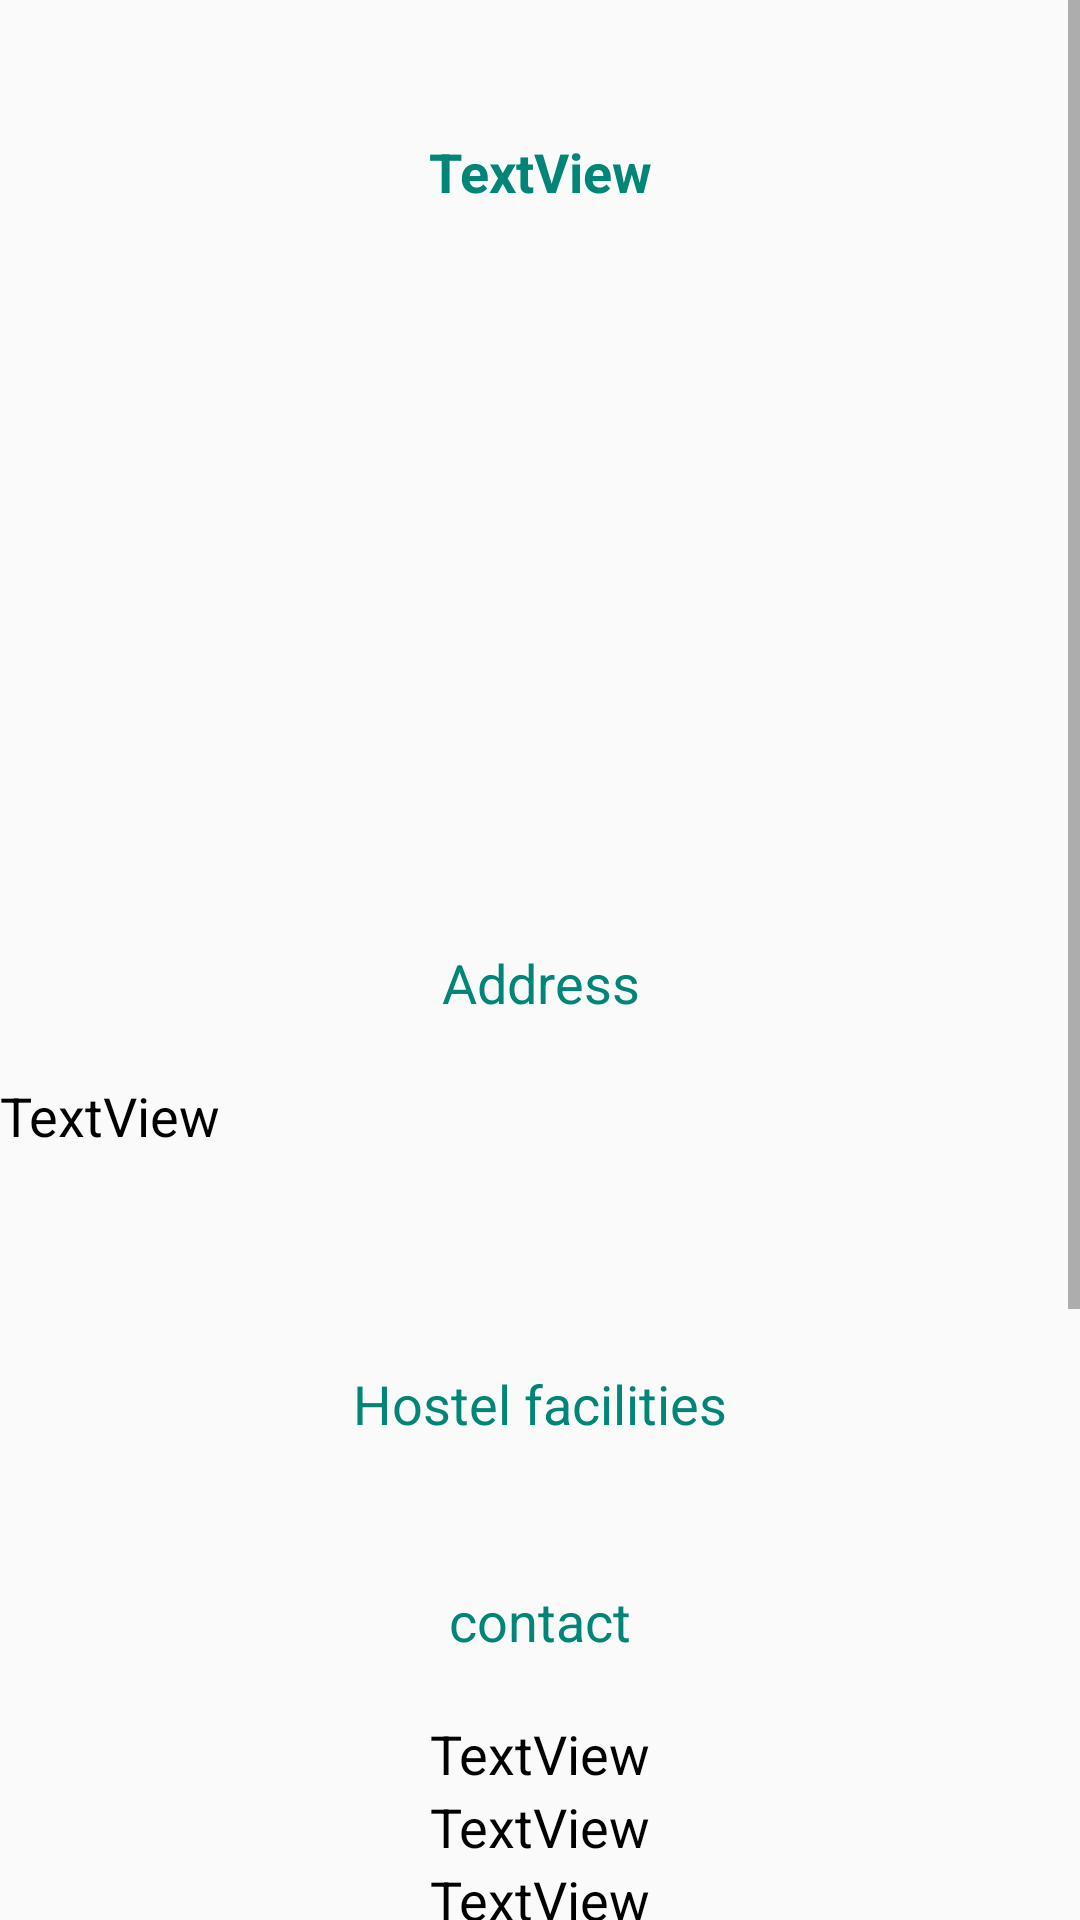

Layout XML and referenced resources for this Android screen:
<!-- AndroidManifest.xml: application theme AppTheme -->
<!-- res/layout/hosteldata.xml -->
<?xml version="1.0" encoding="utf-8"?>
<androidx.constraintlayout.widget.ConstraintLayout xmlns:android="http://schemas.android.com/apk/res/android"
    xmlns:app="http://schemas.android.com/apk/res-auto"
    xmlns:tools="http://schemas.android.com/tools"
    android:id="@+id/hosteldatalayout"
    android:layout_width="match_parent"
    android:layout_height="match_parent"
    android:orientation="vertical"      >

    <ScrollView
        android:layout_width="match_parent"
        android:fillViewport="true"
        android:layout_height="match_parent">

        <androidx.constraintlayout.widget.ConstraintLayout
            android:id="@+id/constraintLayout3"
            android:layout_width="match_parent"
            android:layout_height="wrap_content"
            android:isScrollContainer="true"
            android:scrollY="0dp"
            app:layout_constraintBottom_toBottomOf="@+id/hosteladdress"
            app:layout_constraintTop_toBottomOf="@+id/hosteladdress">

            <ImageView
                android:id="@+id/hostelimage"
                android:layout_width="296dp"
                android:layout_height="206dp"
                android:layout_marginStart="56dp"
                android:layout_marginLeft="56dp"
                android:layout_marginEnd="56dp"
                android:layout_marginRight="56dp"
                android:layout_marginBottom="41dp"
                app:layout_constraintBottom_toTopOf="@+id/textView2"
                app:layout_constraintEnd_toEndOf="parent"
                app:layout_constraintStart_toStartOf="parent"
                app:layout_constraintTop_toBottomOf="@+id/hostelname"
                app:srcCompat="@drawable/common_full_open_on_phone" />

            <TextView
                android:id="@+id/textView2"
                android:layout_width="match_parent"
                android:layout_height="wrap_content"
                android:layout_marginTop="20dp"
                android:gravity="center|center_vertical"
                android:text="Address"
                android:textColor="@color/colorPrimary"

                android:textSize="18sp"
                app:layout_constraintEnd_toEndOf="parent"
                app:layout_constraintHorizontal_bias="0.0"
                app:layout_constraintStart_toStartOf="parent"
                app:layout_constraintTop_toBottomOf="@+id/hostelimage" />

            <TextView
                android:id="@+id/hostelname"

                android:layout_width="match_parent"
                android:layout_height="wrap_content"
                android:layout_marginTop="45dp"
                android:layout_marginBottom="20dp"
                android:gravity="center|center_vertical"
                android:text="TextView"
                android:textColor="@color/colorPrimary"
                android:textSize="18sp"
                android:textStyle="bold"
                app:layout_constraintBottom_toTopOf="@+id/hostelimage"
                app:layout_constraintEnd_toEndOf="parent"
                app:layout_constraintStart_toStartOf="parent"
                app:layout_constraintTop_toTopOf="parent" />

            <TextView
                android:id="@+id/hosteladdress"
                android:layout_width="0dp"
                android:layout_height="60dp"
                android:layout_marginTop="20dp"
                android:text="TextView"
                android:textColor="@android:color/black"
                android:textSize="18sp"
                app:layout_constraintEnd_toEndOf="parent"
                app:layout_constraintHorizontal_bias="0.0"
                app:layout_constraintStart_toStartOf="parent"
                app:layout_constraintTop_toBottomOf="@+id/textView2" />

            <TextView
                android:id="@+id/textView3"
                android:layout_width="match_parent"
                android:layout_height="wrap_content"
                android:layout_marginTop="36dp"
                android:gravity="center_horizontal"
                android:text="contact"
                android:textColor="@color/colorPrimary"
                android:textSize="18sp"
                app:layout_constraintStart_toStartOf="parent"
                app:layout_constraintTop_toBottomOf="@+id/hostelfacilitieslayout" />

            <TextView
                android:id="@+id/hostelcontact1"
                android:layout_width="match_parent"
                android:layout_height="wrap_content"
                android:layout_marginTop="20dp"
                android:gravity="center"
                android:text="TextView"
                android:textColor="@android:color/black"
                android:textSize="18sp"
                app:layout_constraintStart_toStartOf="parent"
                app:layout_constraintTop_toBottomOf="@+id/textView3" />

            <TextView
                android:id="@+id/hostelcontact2"
                android:layout_width="match_parent"
                android:layout_height="wrap_content"
                android:gravity="center"
                android:text="TextView"
                android:textColor="@android:color/black"

                android:textSize="18sp"
                app:layout_constraintStart_toStartOf="parent"
                app:layout_constraintTop_toBottomOf="@+id/hostelcontact1" />

            <TextView
                android:id="@+id/hostelphoneno"
                android:layout_width="match_parent"
                android:layout_height="wrap_content"
                android:gravity="center"
                android:text="TextView"
                android:textColor="@android:color/black"
                android:textSize="18sp"
                app:layout_constraintStart_toStartOf="parent"
                app:layout_constraintTop_toBottomOf="@+id/hostelcontact2" />


            <LinearLayout
                android:id="@+id/hostelfacilitieslayout"
                android:layout_width="match_parent"
                android:layout_height="wrap_content"
                android:layout_marginTop="12dp"
                android:orientation="vertical"
                app:layout_constraintStart_toStartOf="parent"
                app:layout_constraintTop_toBottomOf="@+id/textView5"></LinearLayout>

            <TextView
                android:id="@+id/textView5"
                android:layout_width="match_parent"
                android:layout_height="wrap_content"
                android:layout_marginTop="36dp"
                android:gravity="center"
                android:text="Hostel facilities"
                android:textColor="@color/colorPrimary"
                android:textSize="18sp"
                app:layout_constraintStart_toStartOf="parent"
                app:layout_constraintTop_toBottomOf="@+id/hosteladdress" />

            <TextView
                android:id="@+id/textView6"
                android:layout_width="match_parent"
                android:layout_height="wrap_content"
                android:layout_marginTop="10dp"
                android:gravity="center"
                android:text="Rent"
                android:textColor="@color/colorPrimary"
                android:textSize="18sp"
                app:layout_constraintEnd_toEndOf="parent"
                app:layout_constraintStart_toStartOf="parent"
                app:layout_constraintTop_toBottomOf="@id/hostelphoneno" />

            <TextView
                android:id="@+id/hostelrent"
                android:layout_width="match_parent"
                android:layout_height="wrap_content"
                android:layout_marginTop="8dp"
                android:gravity="center"
                android:text="TextView"
                android:textColor="@android:color/black"
                android:textSize="18sp"
                app:layout_constraintEnd_toEndOf="parent"
                app:layout_constraintStart_toStartOf="parent"
                app:layout_constraintTop_toBottomOf="@id/textView6" />

            <com.google.android.gms.maps.MapView
                android:id="@+id/hostelmap"
                android:layout_width="259dp"
                android:layout_height="153dp"
                android:layout_marginStart="20dp"
                android:layout_marginLeft="20dp"
                android:layout_marginTop="50dp"
                android:layout_marginEnd="20dp"
                android:layout_marginRight="20dp"
                android:layout_marginBottom="24dp"
                app:layout_constraintBottom_toBottomOf="parent"
                app:layout_constraintEnd_toEndOf="parent"
                app:layout_constraintStart_toStartOf="parent"
                app:layout_constraintTop_toBottomOf="@+id/hostelrent"
                app:layout_constraintVertical_bias="1.0"
                app:liteMode="true"
                app:mapType="normal" />

            <ImageView
                android:id="@+id/imageView2"
                android:layout_width="259dp"
                android:layout_height="153dp"
                android:layout_marginStart="20dp"
                android:layout_marginLeft="20dp"
                android:layout_marginTop="50dp"
                android:layout_marginEnd="20dp"
                android:layout_marginRight="20dp"
                android:layout_marginBottom="24dp"
                app:layout_constraintBottom_toBottomOf="parent"
                app:layout_constraintEnd_toEndOf="parent"
                app:layout_constraintStart_toStartOf="parent"
                app:layout_constraintTop_toBottomOf="@+id/hostelrent"
                app:layout_constraintVertical_bias="1.0"
                app:srcCompat="@drawable/border" />

        </androidx.constraintlayout.widget.ConstraintLayout>
    </ScrollView>

</androidx.constraintlayout.widget.ConstraintLayout>
<!-- resources referenced by this layout -->
<resources>
  <color name="colorPrimary">#008577</color>
  <style name="AppTheme" parent="Theme.AppCompat.Light.DarkActionBar">
          
          <item name="colorPrimary">@color/colorPrimary</item>
          <item name="colorPrimaryDark">@color/colorPrimaryDark</item>
          <item name="colorAccent">@color/colorAccent</item>
  
      </style>
  <color name="colorPrimaryDark">#00574B</color>
  <color name="colorAccent">#D81B60</color>
</resources>
